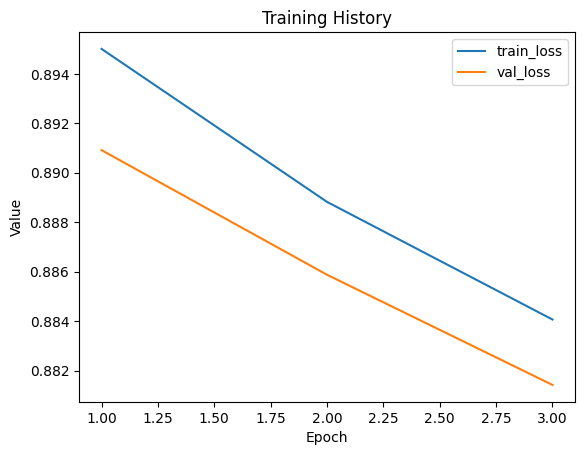

The data file committed next to this chart (first rows):
train_loss, val_loss
0.895, 0.8909
0.8888, 0.8859
0.8841, 0.8814
